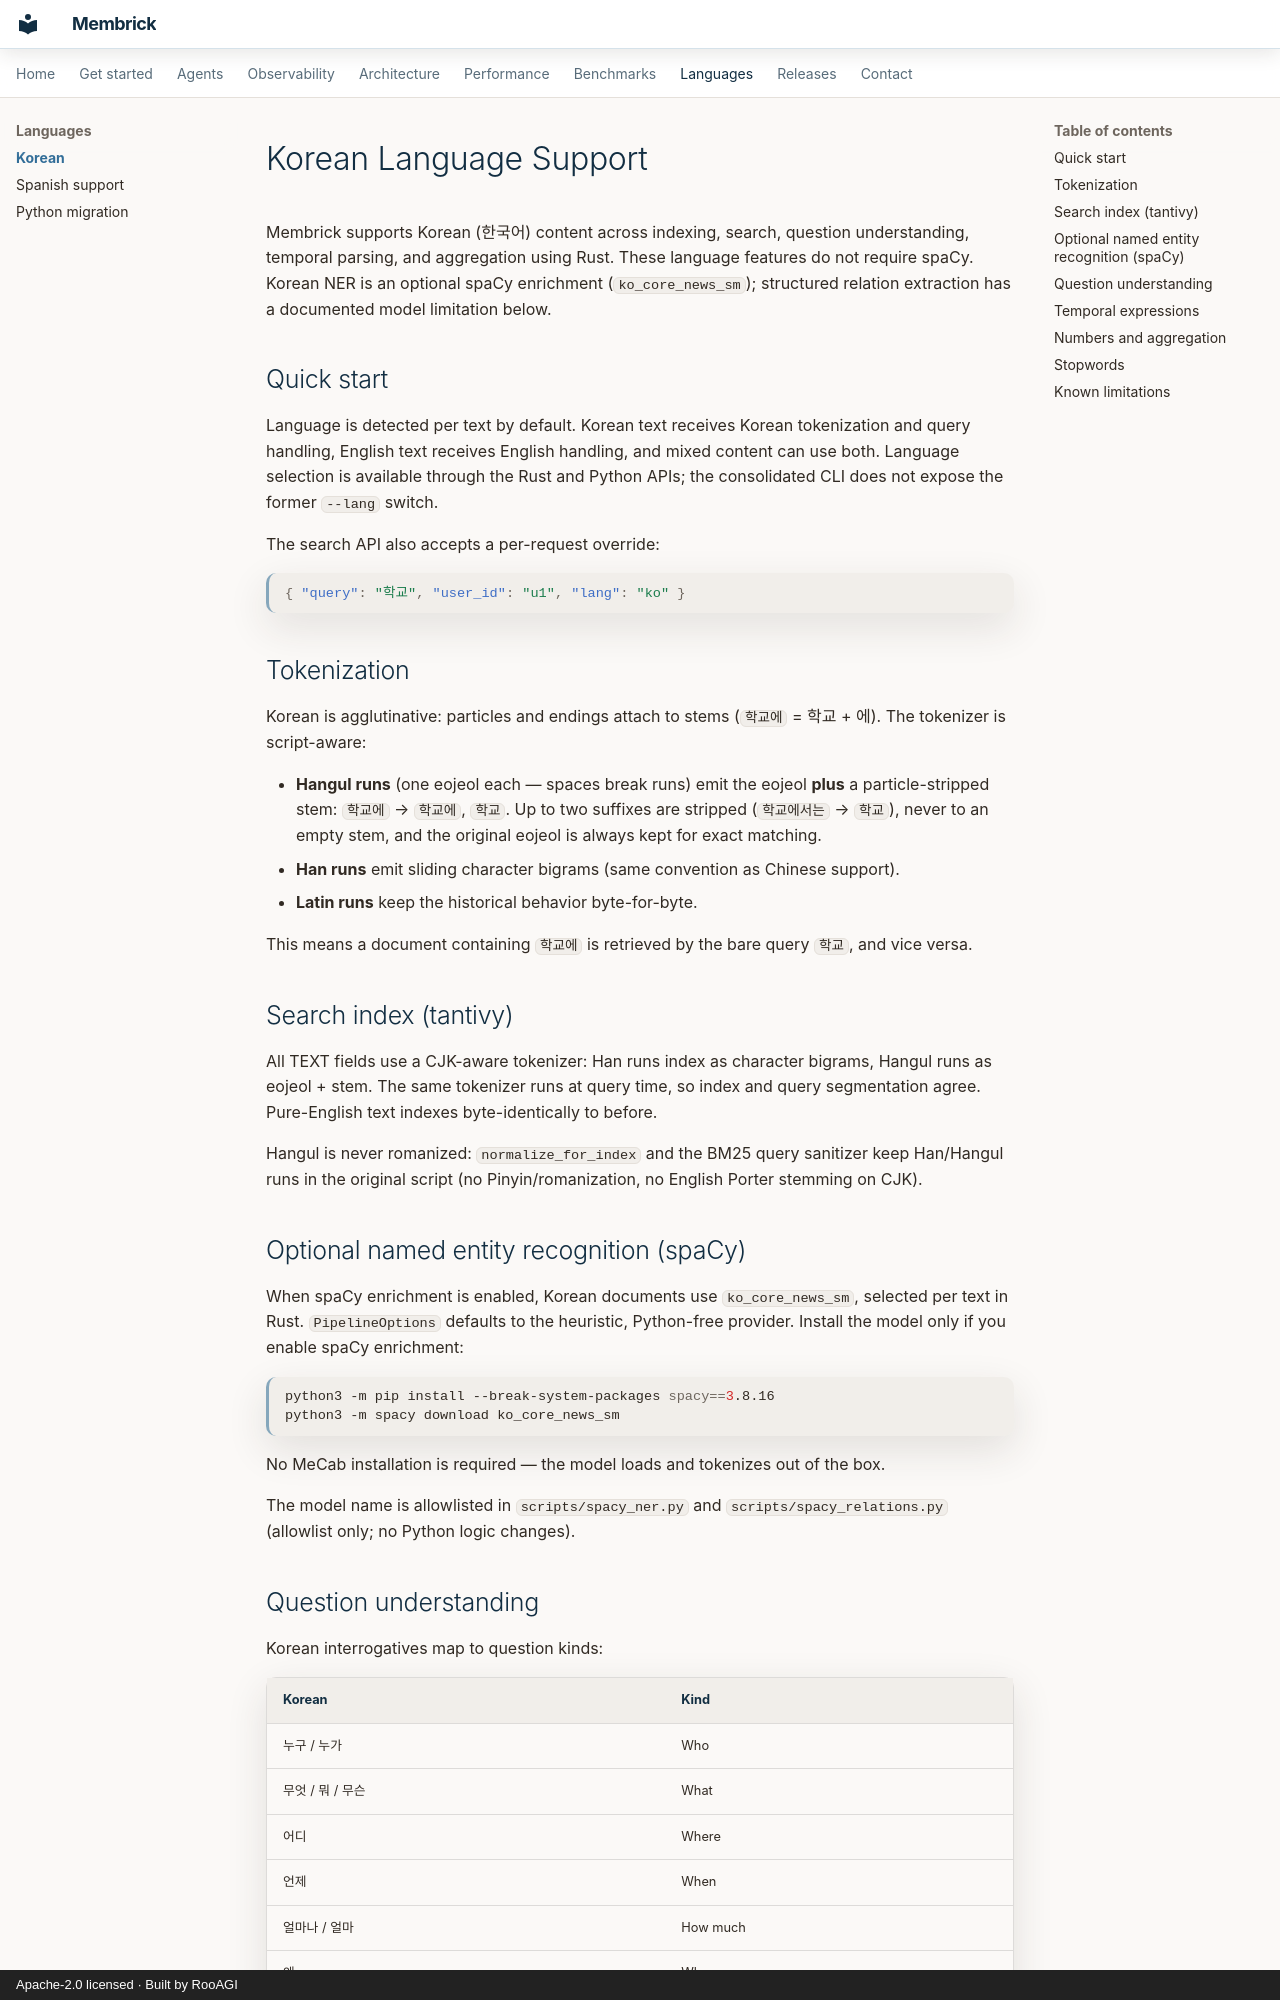

repository: RooAGI/Lint-AI · page: korean/index.html · generator: mkdocs · copyright: Apache-2.0 licensed · Built by RooAGI

# Korean Language Support

Membrick supports Korean (한국어) content across indexing, search, question understanding, temporal parsing, and aggregation using Rust. These language features do not require spaCy. Korean NER is an optional spaCy enrichment (`ko_core_news_sm`); structured relation extraction has a documented model limitation below.

## Quick start

Language is detected per text by default. Korean text receives Korean
tokenization and query handling, English text receives English handling, and
mixed content can use both. Language selection is available through the Rust
and Python APIs; the consolidated CLI does not expose the former `--lang`
switch.

The search API also accepts a per-request override:

```json
{ "query": "학교", "user_id": "u1", "lang": "ko" }
```

## Tokenization

Korean is agglutinative: particles and endings attach to stems (`학교에` = 학교 + 에). The tokenizer is script-aware:

- **Hangul runs** (one eojeol each — spaces break runs) emit the eojeol **plus** a particle-stripped stem: `학교에` → `학교에`, `학교`. Up to two suffixes are stripped (`학교에서는` → `학교`), never to an empty stem, and the original eojeol is always kept for exact matching.
- **Han runs** emit sliding character bigrams (same convention as Chinese support).
- **Latin runs** keep the historical behavior byte-for-byte.

This means a document containing `학교에` is retrieved by the bare query `학교`, and vice versa.

## Search index (tantivy)

All TEXT fields use a CJK-aware tokenizer: Han runs index as character bigrams, Hangul runs as eojeol + stem. The same tokenizer runs at query time, so index and query segmentation agree. Pure-English text indexes byte-identically to before.

Hangul is never romanized: `normalize_for_index` and the BM25 query sanitizer keep Han/Hangul runs in the original script (no Pinyin/romanization, no English Porter stemming on CJK).

## Optional named entity recognition (spaCy)

When spaCy enrichment is enabled, Korean documents use `ko_core_news_sm`,
selected per text in Rust. `PipelineOptions` defaults to the heuristic,
Python-free provider. Install the model only if you enable spaCy enrichment:

```bash
python3 -m pip install --break-system-packages spacy==3.8.16
python3 -m spacy download ko_core_news_sm
```

No MeCab installation is required — the model loads and tokenizes out of the box.

The model name is allowlisted in `scripts/spacy_ner.py` and `scripts/spacy_relations.py` (allowlist only; no Python logic changes).
